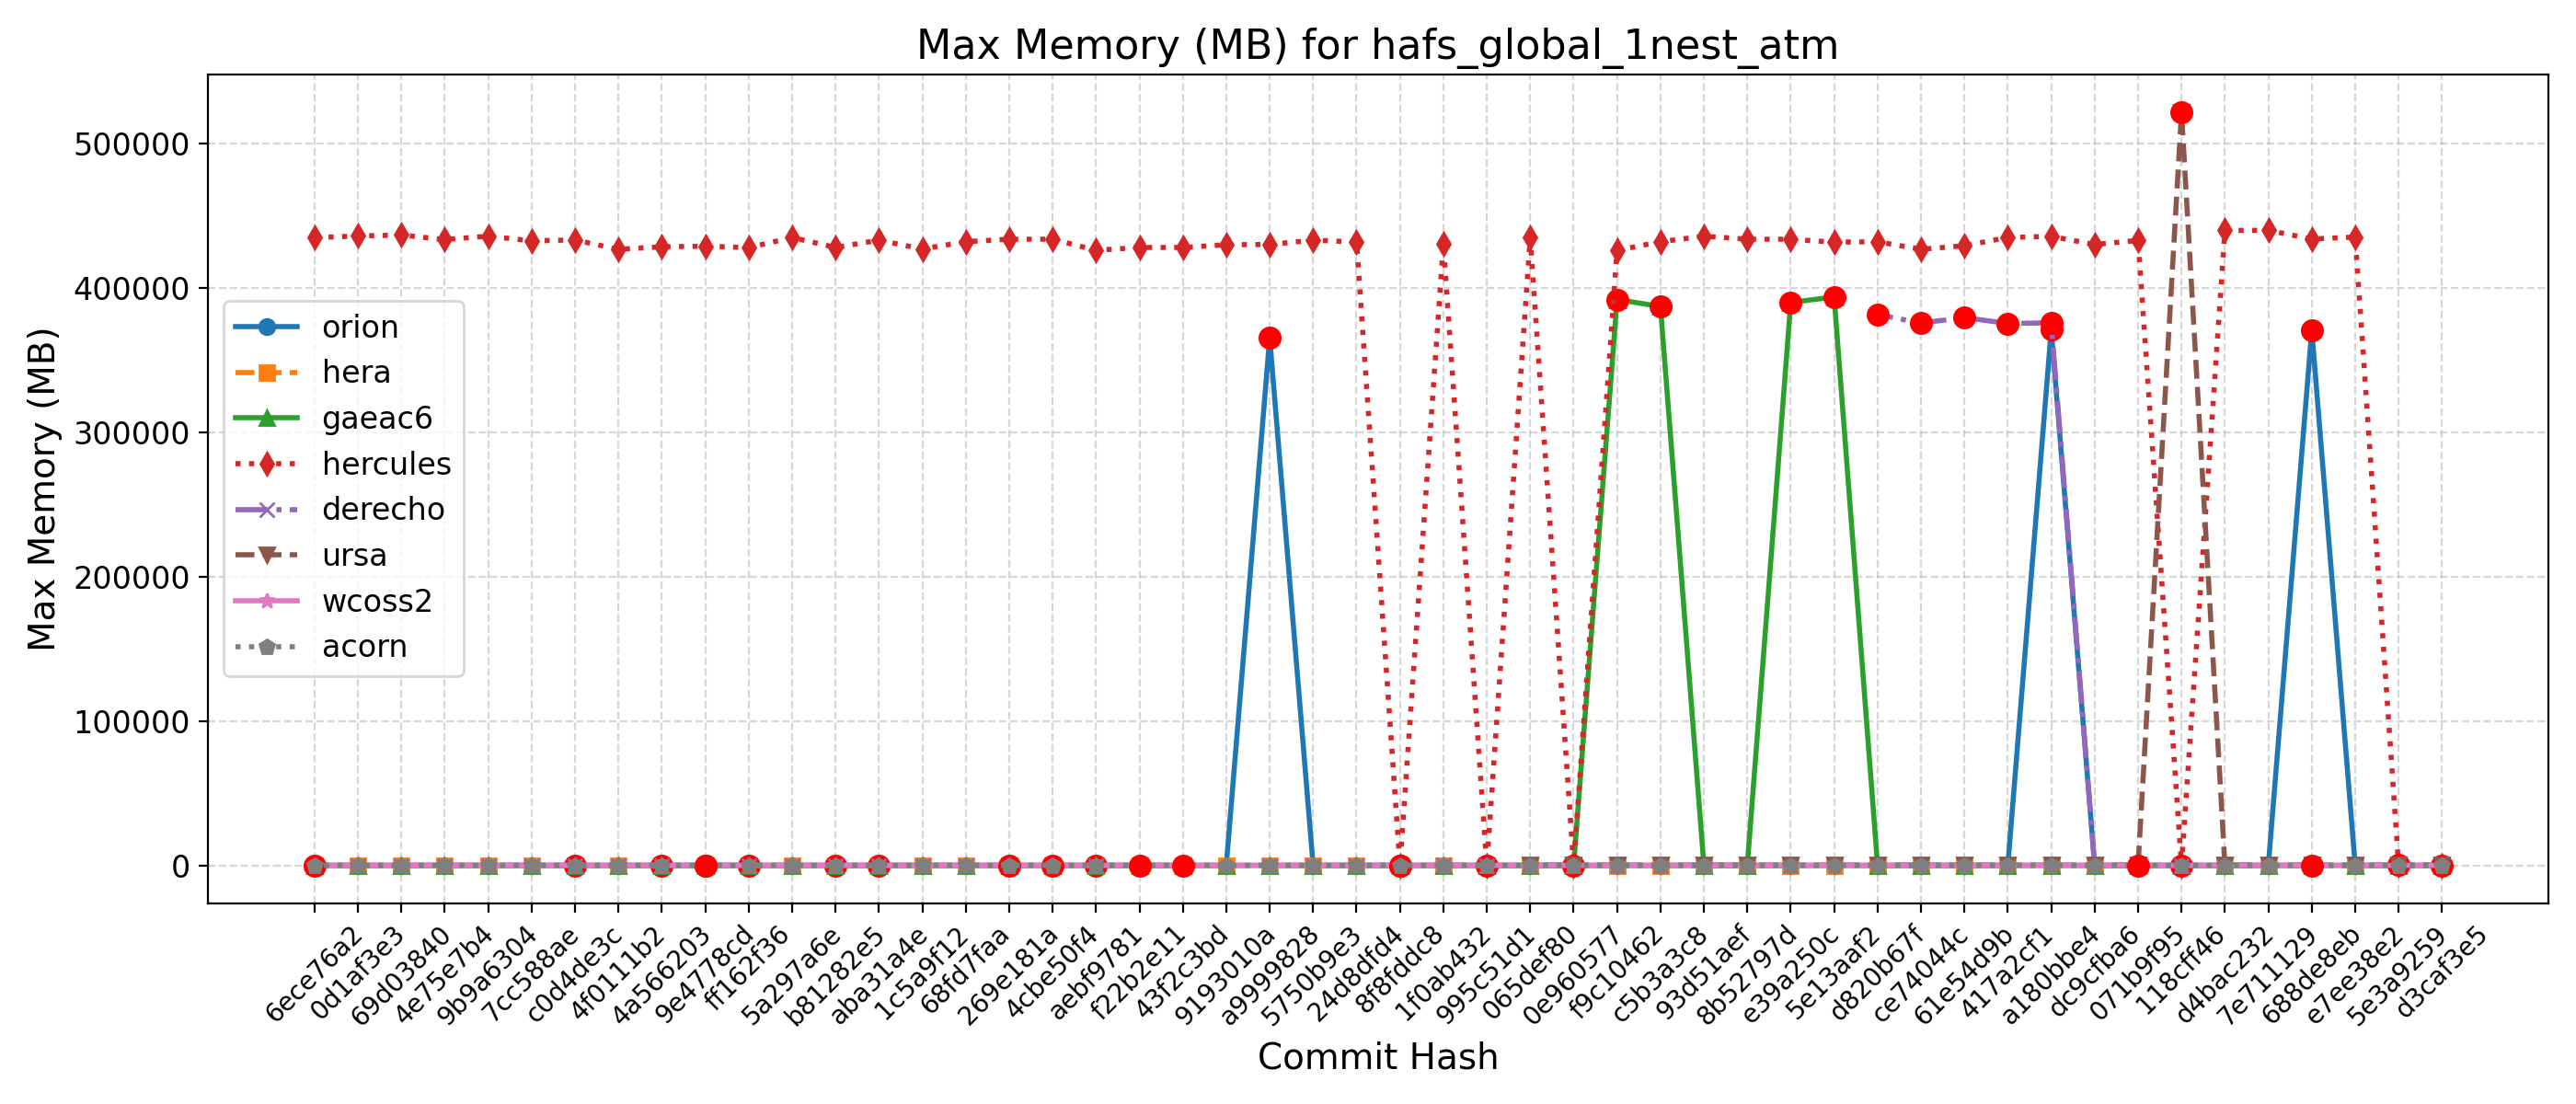

Values plotted in this chart, from the file beside it:
Hash, Date, Message, orion, hera, gaeac6, hercules, derecho, ursa, wcoss2, acorn
d3caf3e5, 2025-09-15, update mom6 to its main repo. 20250818 c…, 371, 371, 392, 433, , 531, 382, 372
5e3a9259, 2025-09-10, Introduce tuning parameter for convectiv…, 370, 370, 391, 441, , 531, 379, 378
e7ee38e2, 2025-09-08, Scale-aware 3DTKE EDMF and TTE-EDMF GFS …, 368, 370, 392, 435460, , 529, 381, 376
688de8eb, 2025-09-04, Fix default cdmbgwd settings (#2788), 371080, 372, 394, 434128, 383, 513, 379, 382
7e711129, 2025-09-02, Use container with spack stack 1.9.2 (#2…, 370, 367, 389, 440072, 383, 526, 376, 373
d4bac232, 2025-08-29, MPAS dycore + Atmosphere Generalization …, 370, 367, 389, 440072, 383, 526, 376, 373
118cff46, 2025-08-25, Add FV3 grid mask for regional domains t…, 366, 366, 394, 436, 382, 522132, 373, 374
071b9f95, 2025-08-22, Fix Restart IAU and Ultra-Low Reproducib…, 366, 372, 393, 433112, 378, 532, 375, 368
dc9cfba6, 2025-08-19, Update CICE through 2025-07 and switch t…, 371, 369, 395, 430332, 374, 505, 374, 373
a180bbe4, 2025-08-15, FV3: Fix Prate_avg and UPP call freq + F…, 371380, 371, 394, 435936, 376068, 525, 378, 375
417a2cf1, 2025-08-13, Fix conus13km tests restart and decompos…, 363, 368, 397, 435176, 375616, 532, 374, 371
61e54d9b, 2025-08-11, Add two-way ocean-wave coupling feature …, 366, 369, 394, 429456, 379676, 530, 378, 370
ce74044c, 2025-08-06, Create a user-friendly "process model" t…, 369, 370, 393, 426984, 375920, 532, 376, 373
d820b67f, 2025-08-01, Update GOCART to v2.4.3 (#2819), 367, 370, 389, 432208, 381840, 538, 375, 375
5e13aaf2, 2025-07-29, Update DATM meshes and switch to bilinea…, 370, 366, 393980, 431908, , 532, 380, 373
e39a250c, 2025-07-24, Update FV3 hash to include UPP ss192/Urs…, 368, 366, 390168, 433932, 376, 536, 377, 374
8b52797d, 2025-07-21, Combination of 2684,2707,2771 (MERRA2 3-…, 367, 370, 391, 433988, 379, 525, 376, 378
93d51aef, 2025-07-17, Exporting Canopy Variables from AQM to F…, 403, 367, 394, 436056, 372, 531, 379, 371
c5b3a3c8, 2025-07-14, GFDLMP-v3 and TEMPO MP microphysics (#25…, 365, 370, 387360, 432224, 374, 533, 376, 372
f9c10462, 2025-07-11, Combination of several CCPP-physics PRs …, 363, 368, 392208, 426240, 375, 533, 377, 374
0e960577, 2025-07-09, Combination #2777 (maintask writes CMEPS…, 367, 367, 389, 429, 375, 532, 379, 377
065def80, 2025-07-07, Port UFS-WM to Ursa (#2471), 365, 366, 390, 434984, 378, 534, 378, 377
995c51d1, 2025-07-03, Upgrade UFS-WM to spack-stack/1.9.2 (#26…, 365, 366, 390, 437, 378, , 378, 377
1f0ab432, 2025-07-01, Reduce WW3 memory use (#2624), 374, 380, 392, 430796, 520, , 377, 375
8f8fddc8, 2025-06-30, Bring in scale-aware 3DTKE related chang…, 375, 369, 392, 430, 385, , 387, 379
24d8dfd4, 2025-06-26, Slight modification in orographic gravit…, 369, 376, 392, 432092, 381, , 375, 376
5750b9e3, 2025-06-20, gcycle update (#2747), 368, 371, 391, 433292, 381, , 378, 375
a9999828, 2025-06-12, Add a new parameter in dycore to control…, 365764, 372, 389, 430340, 383, , 378, 376
9193010a, 2025-06-06, In Noah-MP, set zero for canopy liquid a…, 373, 370, 389, 430112, , , 376, 371
43f2c3bd, 2025-06-04, Urgent Documentation Update for HSD Capa…, 366, 376, 389, 428256, 383, , 378, 383
f22b2e11, 2025-06-02, Bug fix for surface roughness calculatio…, 366, 376, 389, 428256, 383, , 378, 383
aebf9781, 2025-05-27, Fix bug to improve wave initialization b…, 368, 353, 391, 426300, 381, , 376, 378
4cbe50f4, 2025-05-23, Add idealized, regional tropical cyclone…, 365, 360, 393, 433956, 379, , 371, 375
269e181a, 2025-05-23, Add GFSv17 IAU restart tests without wav…, 365, 360, 393, 433956, 379, , 371, 375
68fd7faa, 2025-05-15, Enable Hera, Hercules Gnu tests: cpld_de…, 368, 369, 393, 432252, 379, , 379, 374
1c5a9f12, 2025-05-09, Add "ultra low" coupled configurations t…, 368, 376, 393, 427176, 379, , 379, 374
aba31a4e, 2025-05-06, Resolve miscellaneous WM issues and upda…, 370, 353, 392, 433284, 380, , 378, 375
b81282e5, 2025-05-05, Switch to vector remapping and bilinear …, 370, 353, 392, 428248, 380, , 378, 375
5a297a6e, 2025-05-02, improve coupled model startup cost for w…, 373, 354, 394, 435136, 382, , 381, 374
ff162f36, 2025-05-01, NSSL MP scheme updates + Stochastic Phys…, 367, 353, 390, 428144, 384, , 376, 374
9e4778cd, 2025-04-25, Loosen restriction on optional arguments…, 366, 351, 390, 429148, 382, , 375, 382
4a566203, 2025-04-23, CMake Atmosphere Dycore Generalization +…, 368, 353, 390, 428708, 383, , 375, 376
4f0111b2, 2025-04-21, Add CMEPS log file at restart write; IAU…, 367, 355, 396, 426964, 383, , 380, 374
c0d4de3c, 2025-04-18, Update mom6 to its main repository 20250…, 368, 352, 392, 433456, 385, , 378, 377
7cc588ae, 2025-04-16, Add PIO configuration variables for CMEP…, 366, 371, 392, 432836, 382, , 377, 378
9b9a6304, 2025-04-11, Memcheck fixes (#2655), 368, 371, 396, 436052, 387, , 375, 380
4e75e7b4, 2025-04-10, Update upp submodule to the latest UPP (…, 374, 373, 396, 433744, 385, , 382, 380
69d03840, 2025-04-07, Use ESMF Redist instead of Remap for FV3…, 371, 358, 398, 436844, 382, , 380, 378
0d1af3e3, 2025-04-02, Convert GFS DDTs from blocked data struc…, 371, 381, 398, 436216, 384, , 375, 379
6ece76a2, 2025-03-28, Update WW3  by merging develop  as of 20…, 379, 371, 398, 435032, 391, , 384, 378
